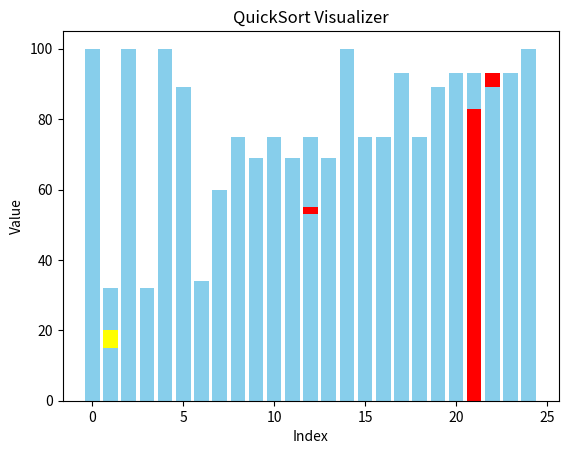

Reproduce this figure in Python.
import matplotlib.pyplot as plt
import matplotlib.animation as animation
import random

# --- QuickSort Algorithm with Visualization ---

def quicksort(arr, start, end, ims):
    if start < end:
        pivot_index = partition(arr, start, end, ims)
        quicksort(arr, start, pivot_index - 1, ims)
        quicksort(arr, pivot_index + 1, end, ims)


def partition(arr, start, end, ims):
    pivot = arr[end]
    i = start - 1

    for j in range(start, end):
        # Record the current frame highlighting the pivot and comparison
        ims.append(draw_bars(arr, pivot_index=end, compare_index=j))

        if arr[j] < pivot:
            i += 1
            arr[i], arr[j] = arr[j], arr[i]
            ims.append(draw_bars(arr, swap_indices=(i, j), pivot_index=end))

    arr[i + 1], arr[end] = arr[end], arr[i + 1]
    ims.append(draw_bars(arr, swap_indices=(i + 1, end)))

    return i + 1


def draw_bars(arr, swap_indices=None, pivot_index=None, compare_index=None):
    colors = ['skyblue'] * len(arr)
    if pivot_index is not None:
        colors[pivot_index] = 'purple'
    if compare_index is not None:
        colors[compare_index] = 'yellow'
    if swap_indices is not None:
        for i in swap_indices:
            colors[i] = 'red'
    bar = plt.bar(range(len(arr)), arr, color=colors)
    return bar


# --- Main Visualization ---
if __name__ == '__main__':
    n = 25
    arr = [random.randint(10, 100) for _ in range(n)]

    fig, ax = plt.subplots()
    ims = []

    plt.title('QuickSort Visualizer')
    plt.xlabel('Index')
    plt.ylabel('Value')

    # Run QuickSort and record the steps
    quicksort(arr, 0, len(arr) - 1, ims)

    # Create and show the animation
    ani = animation.ArtistAnimation(fig, ims, interval=200, repeat=False)
    plt.show()